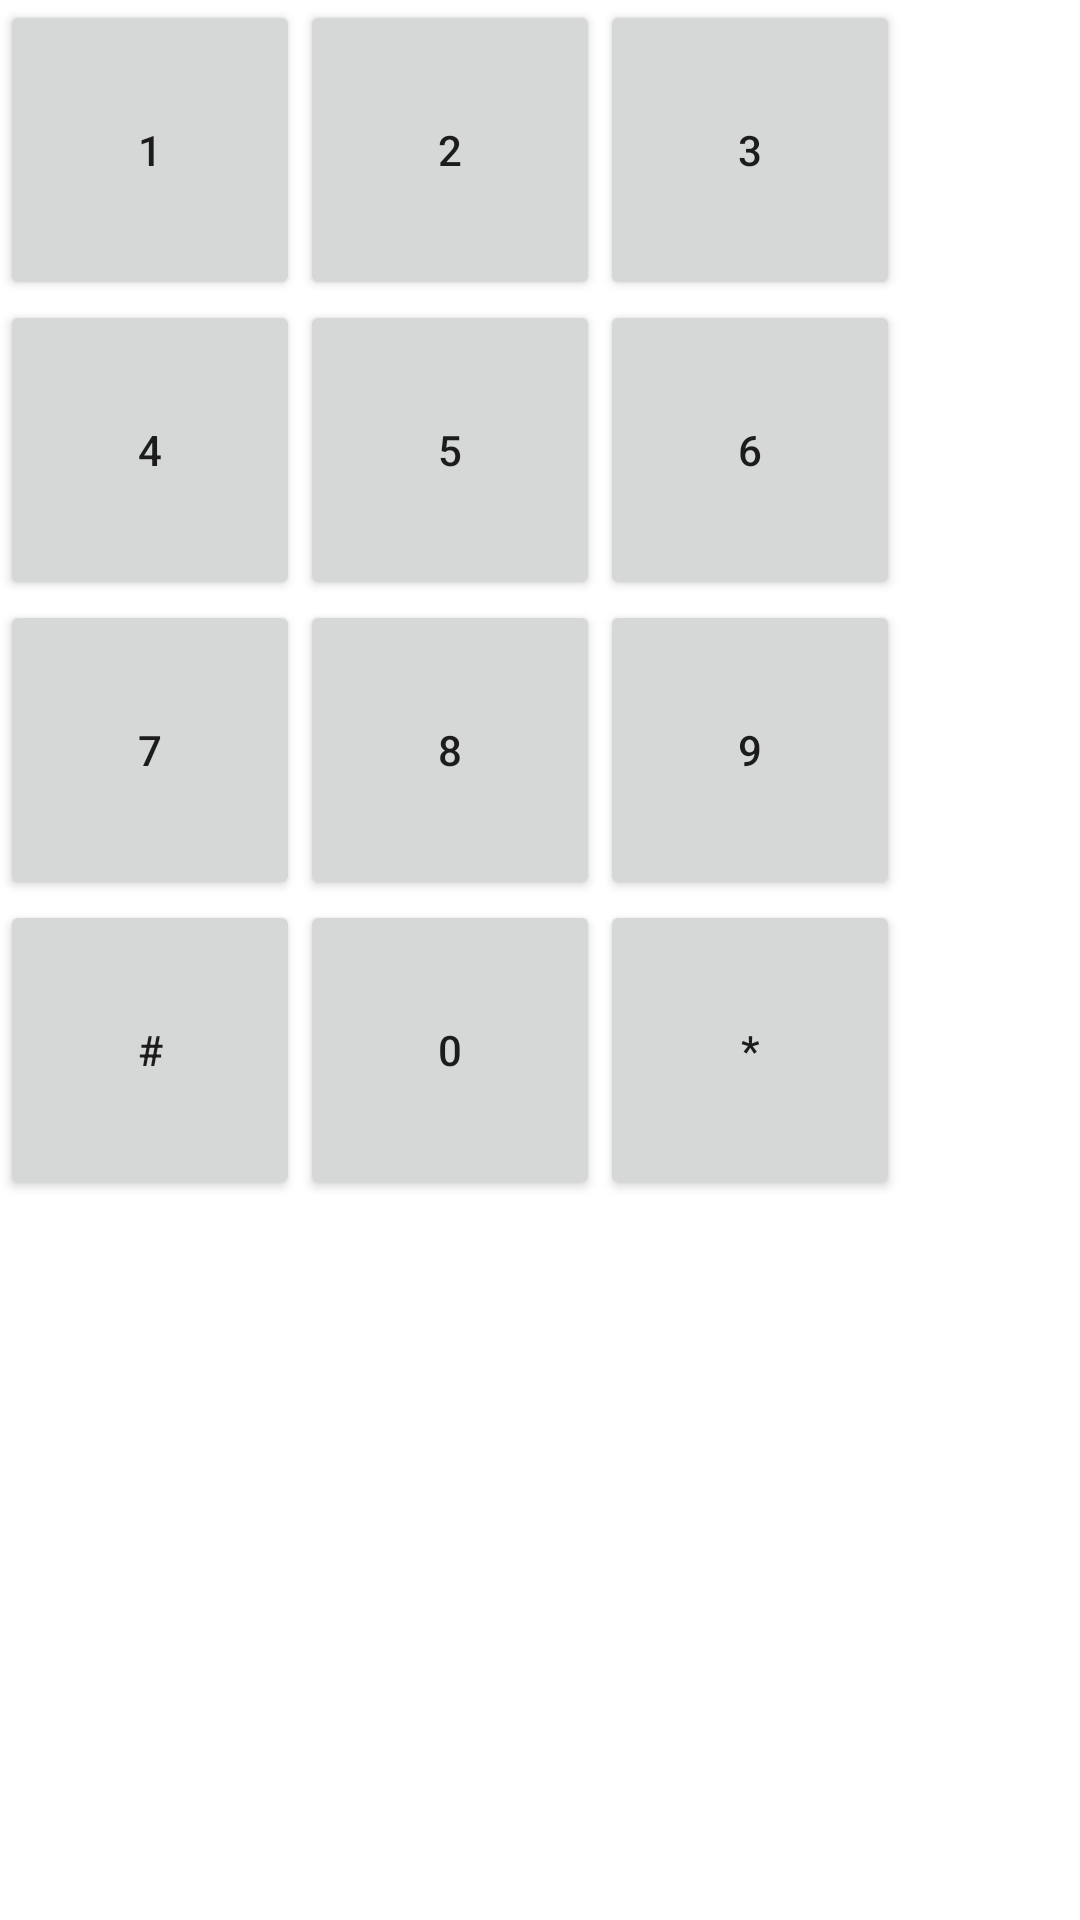

Produce the Android XML layout that renders to this screen, including the resource entries it uses.
<!-- AndroidManifest.xml: application theme Theme.FirstProjectRave -->
<!-- res/layout/activity_main.xml -->
<?xml version="1.0" encoding="utf-8"?>
<RelativeLayout xmlns:android="http://schemas.android.com/apk/res/android"
    xmlns:app="http://schemas.android.com/apk/res-auto"
    xmlns:tools="http://schemas.android.com/tools"
    android:layout_width="match_parent"
    android:layout_height="match_parent"
    tools:context=".MainActivity">



    <Button
    android:id="@+id/btn_1"
    android:layout_width="100dp"
    android:layout_height="100dp"
    android:text="@string/button_1_string" />
    <Button
        android:id="@+id/btn_2"
        android:layout_width="100dp"
        android:layout_height="100dp"
        android:text="@string/button_2_string"
       android:layout_toEndOf="@+id/btn_1"
        />
    <Button
        android:id="@+id/btn_3"
        android:layout_width="100dp"
        android:layout_height="100dp"
        android:text="@string/button_3_string"
        android:layout_toEndOf="@+id/btn_2"
        />

    <Button
        android:id="@+id/btn_4"
        android:layout_width="100dp"
        android:layout_height="100dp"
        android:text="@string/button_4_string"
        android:layout_below="@+id/btn_1"
        />
    <Button
        android:id="@+id/btn_5"
        android:layout_width="100dp"
        android:layout_height="100dp"
        android:text="@string/button_5_string"
        android:layout_toEndOf="@+id/btn_4"
        android:layout_below="@+id/btn_1"
        />
    <Button
        android:id="@+id/btn_6"
        android:layout_width="100dp"
        android:layout_height="100dp"
        android:text="@string/button_6_string"
        android:layout_below="@+id/btn_1"
        android:layout_toEndOf="@+id/btn_5"
        />

    <Button
        android:id="@+id/btn_7"
        android:layout_width="100dp"
        android:layout_height="100dp"
        android:text="@string/button_7_string"
        android:layout_below="@+id/btn_4"
        />
    <Button
        android:id="@+id/btn_8"
        android:layout_width="100dp"
        android:layout_height="100dp"
        android:text="@string/button_8_string"
        android:layout_below="@+id/btn_4"
        android:layout_toEndOf="@+id/btn_7"
        />
    <Button
        android:id="@+id/btn_9"
        android:layout_width="100dp"
        android:layout_height="100dp"
        android:text="@string/button_9_string"
        android:layout_below="@+id/btn_4"
        android:layout_toEndOf="@+id/btn_8"
        />

    <Button
        android:id="@+id/btn_pound"
        android:layout_width="100dp"
        android:layout_height="100dp"
        android:text="@string/button_pound_string"
        android:layout_below="@+id/btn_7"
        />
    <Button
        android:id="@+id/btn_0"
        android:layout_width="100dp"
        android:layout_height="100dp"
        android:text="@string/button_0_string"
        android:layout_below="@+id/btn_7"
        android:layout_toEndOf="@+id/btn_pound"
        />
    <Button
        android:id="@+id/btn_asterix"
        android:layout_width="100dp"
        android:layout_height="100dp"
        android:text="@string/button_asterix_string"
        android:layout_below="@+id/btn_7"
        android:layout_toEndOf="@+id/btn_0"
        />


</RelativeLayout>
<!-- resources referenced by this layout -->
<resources>
  <string name="button_0_string">0</string>
  <string name="button_1_string">1</string>
  <string name="button_2_string">2</string>
  <string name="button_3_string">3</string>
  <string name="button_4_string">4</string>
  <string name="button_5_string">5</string>
  <string name="button_6_string">6</string>
  <string name="button_7_string">7</string>
  <string name="button_8_string">8</string>
  <string name="button_9_string">9</string>
  <string name="button_asterix_string">*</string>
  <string name="button_pound_string">#</string>
  <style name="Theme.FirstProjectRave" parent="Theme.MaterialComponents.DayNight.DarkActionBar">
          
          <item name="colorPrimary">@color/purple_500</item>
          <item name="colorPrimaryVariant">@color/purple_700</item>
          <item name="colorOnPrimary">@color/white</item>
          
          <item name="colorSecondary">@color/teal_200</item>
          <item name="colorSecondaryVariant">@color/teal_700</item>
          <item name="colorOnSecondary">@color/black</item>
          
          <item name="android:statusBarColor" tools:targetApi="l">?attr/colorPrimaryVariant</item>
          
      </style>
  <!-- not gathered from this repository: default colours our renderer supplied (Android Studio template values) -->
  <color name="purple_500">#FF6200EE</color>
  <color name="purple_700">#FF3700B3</color>
  <color name="teal_200">#FF03DAC5</color>
  <color name="teal_700">#FF018786</color>
  <color name="black">#FF000000</color>
  <color name="white">#FFFFFFFF</color>
</resources>
